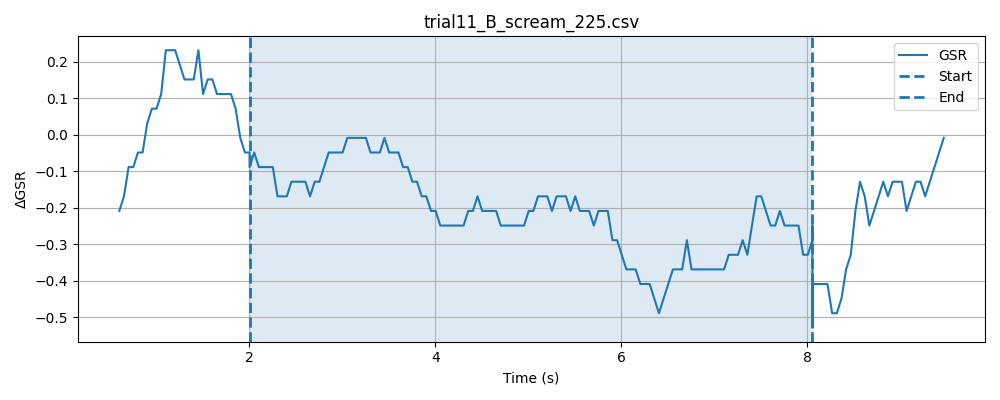

The table this chart was drawn from, first rows:
timestamp, elapsed_sec, gsr_raw, phase
1778370176, 0.03188, 4092, baseline
1778370176, 0.08198, 4091, baseline
1778370176, 0.1321, 4092, baseline
1778370176, 0.1822, 4092, baseline
1778370176, 0.2324, 4092, baseline
1778370176, 0.2822, 4091, baseline
1778370176, 0.3322, 4091, baseline
1778370177, 0.3822, 4092, baseline
1778370177, 0.4322, 4092, baseline
1778370177, 0.4822, 4091, baseline
1778370177, 0.5323, 4092, baseline
1778370177, 0.5823, 4092, baseline
1778370177, 0.6321, 4092, baseline
1778370177, 0.6822, 4093, baseline
1778370177, 0.7322, 4092, baseline
1778370177, 0.7822, 4092, baseline
1778370177, 0.8324, 4091, baseline
1778370177, 0.8824, 4094, baseline
1778370177, 0.9324, 4091, baseline
1778370177, 0.9825, 4091, baseline
1778370177, 1.032, 4092, baseline
1778370177, 1.082, 4092, baseline
1778370177, 1.132, 4092, baseline
1778370177, 1.182, 4092, baseline
1778370177, 1.232, 4092, baseline
1778370177, 1.283, 4093, baseline
1778370177, 1.333, 4093, baseline
1778370178, 1.383, 4092, baseline
1778370178, 1.433, 4093, baseline
1778370178, 1.483, 4092, baseline
1778370178, 1.533, 4093, baseline
1778370178, 1.583, 4092, baseline
1778370178, 1.633, 4092, baseline
1778370178, 1.683, 4093, baseline
1778370178, 1.733, 4094, baseline
1778370178, 1.783, 4092, baseline
1778370178, 1.833, 4092, baseline
1778370178, 1.883, 4091, baseline
1778370178, 1.933, 4092, baseline
1778370178, 1.983, 4092, baseline
1778370178, 2.033, 4092, baseline
1778370178, 0.04822, 4093, stimulus
1778370178, 0.09805, 4091, stimulus
1778370178, 0.1481, 4092, stimulus
1778370178, 0.1982, 4091, stimulus
1778370178, 0.2483, 4091, stimulus
1778370178, 0.2983, 4092, stimulus
1778370179, 0.3483, 4092, stimulus
1778370179, 0.3983, 4092, stimulus
1778370179, 0.4484, 4091, stimulus
1778370179, 0.4984, 4091, stimulus
1778370179, 0.5484, 4092, stimulus
1778370179, 0.5985, 4092, stimulus
1778370179, 0.6486, 4092, stimulus
1778370179, 0.6985, 4093, stimulus
1778370179, 0.7485, 4092, stimulus
1778370179, 0.7987, 4092, stimulus
1778370179, 0.8487, 4092, stimulus
1778370179, 0.8987, 4093, stimulus
1778370179, 0.9486, 4092, stimulus
... 166 more rows
